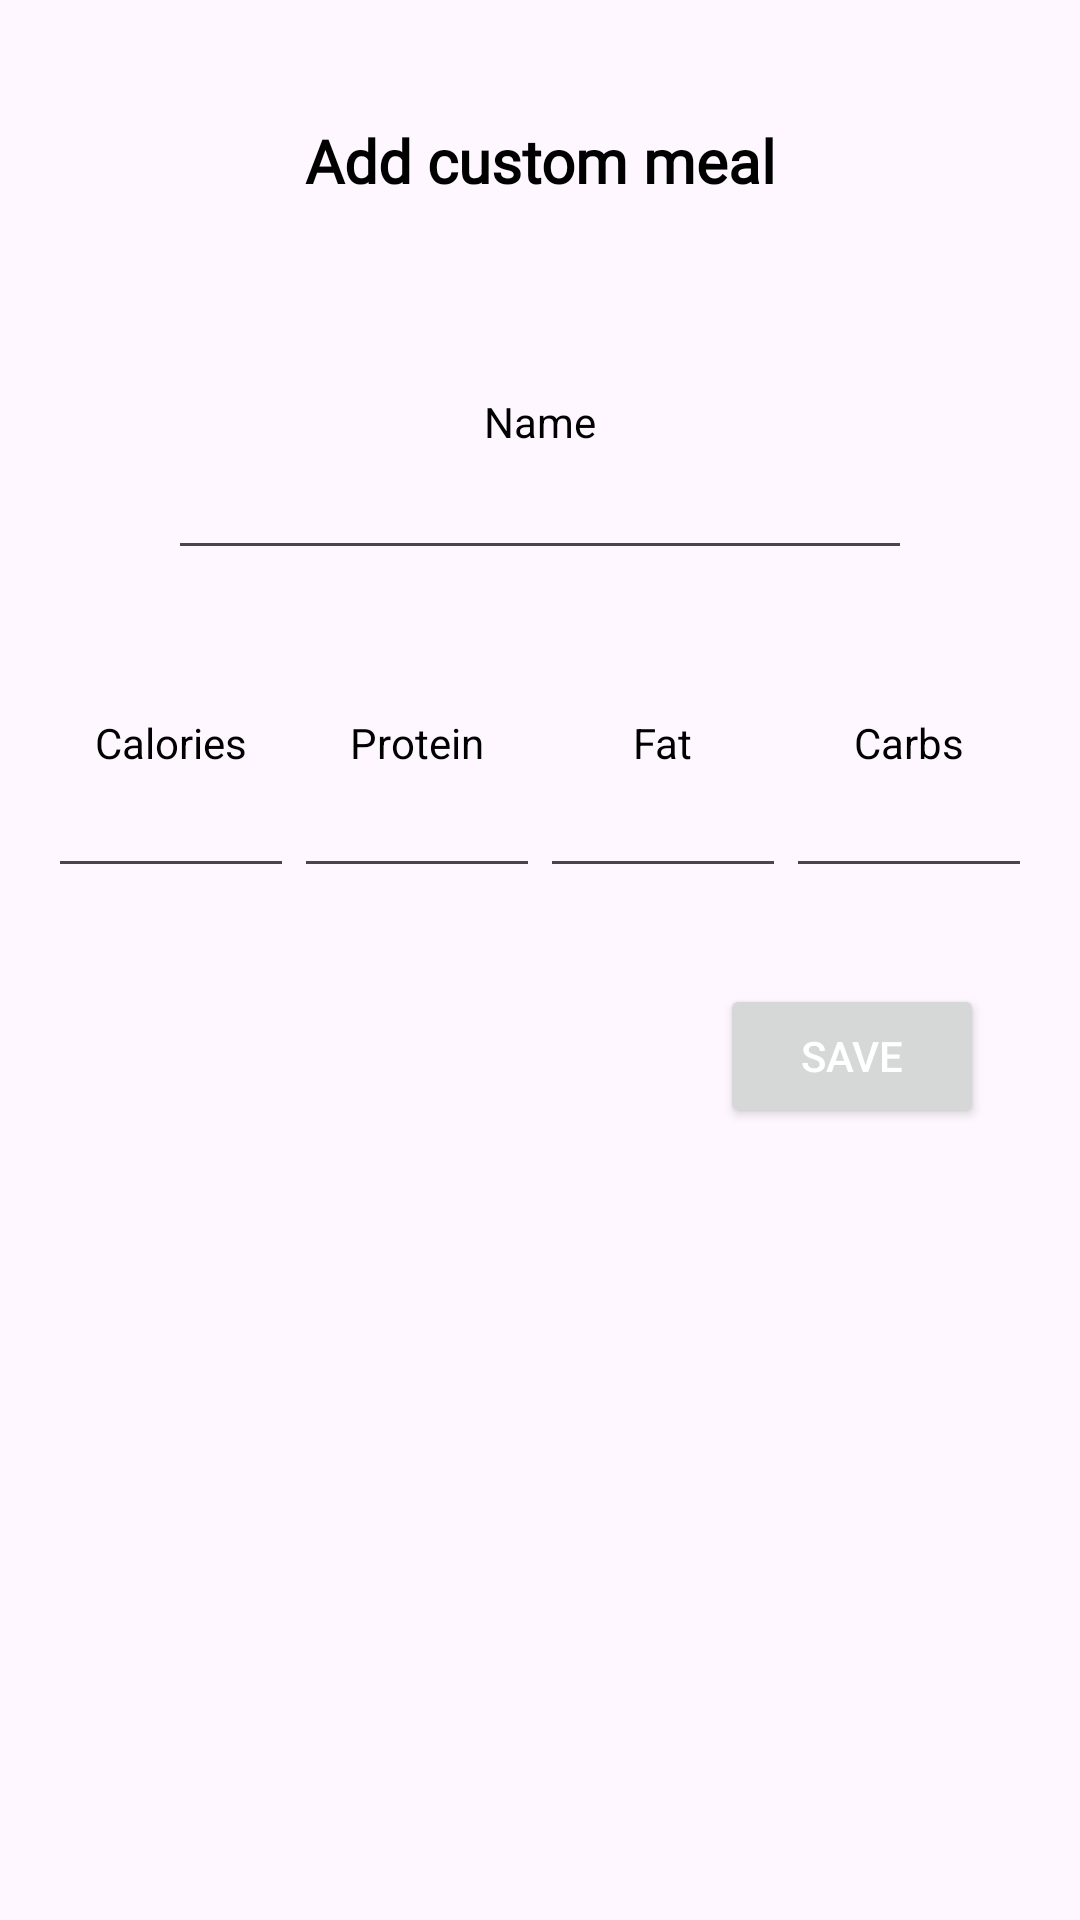

Here is an Android app screen rendered from its layout file. Give the layout XML and the strings, colors and styles it references.
<!-- AndroidManifest.xml: application theme Theme.Mealify0807 -->
<!-- res/layout/activity_add_custom_food.xml -->
<?xml version="1.0" encoding="utf-8"?>
<RelativeLayout xmlns:android="http://schemas.android.com/apk/res/android"
    xmlns:app="http://schemas.android.com/apk/res-auto"
    android:layout_width="match_parent"
    android:layout_height="match_parent"
    android:padding="16dp">

    <TextView
        android:id="@+id/titleTextView"
        android:layout_width="match_parent"
        android:layout_height="wrap_content"
        android:layout_alignParentTop="true"
        android:layout_marginTop="24dp"
        android:gravity="center"
        android:fontFamily="@font/lovelo_black"
        android:text="Add custom meal"
        android:textColor="@android:color/black"
        android:textSize="20sp"
        android:textStyle="bold" />

    <TextView
        android:id="@+id/foodNameLabel"
        android:layout_width="wrap_content"
        android:layout_height="wrap_content"
        android:text="Name"
        android:textSize="14sp"
        android:textColor="@android:color/black"
        android:layout_below="@+id/titleTextView"
        android:layout_marginTop="64dp"
        android:layout_centerHorizontal="true" />

    <EditText
        android:id="@+id/foodNameEditText"
        android:layout_width="248dp"
        android:layout_height="40dp"
        android:layout_below="@+id/foodNameLabel"
        android:layout_centerHorizontal="true"
        android:padding="10dp"
        android:textSize="14sp"
        android:gravity="center_horizontal" />

    <LinearLayout
        android:id="@+id/nutritionLinearLayout"
        android:layout_width="match_parent"
        android:layout_height="wrap_content"
        android:orientation="horizontal"
        android:layout_below="@+id/foodNameEditText"
        android:layout_centerHorizontal="true"
        android:layout_marginTop="48dp">

        <LinearLayout
            android:layout_width="0dp"
            android:layout_height="wrap_content"
            android:layout_weight="1"
            android:orientation="vertical"
            android:gravity="center_horizontal">

            <TextView
                android:id="@+id/caloriesLabel"
                android:layout_width="wrap_content"
                android:layout_height="wrap_content"
                android:text="Calories"
                android:textSize="14sp"
                android:textColor="@android:color/black" />

            <EditText
                android:id="@+id/caloriesEditText"
                android:layout_width="match_parent"
                android:layout_height="wrap_content"
                android:padding="10dp"
                android:inputType="numberDecimal"
                android:textSize="14sp"
                android:gravity="center_horizontal" />

        </LinearLayout>

        <LinearLayout
            android:layout_width="0dp"
            android:layout_height="wrap_content"
            android:layout_weight="1"
            android:orientation="vertical"
            android:gravity="center_horizontal">

            <TextView
                android:id="@+id/proteinLabel"
                android:layout_width="wrap_content"
                android:layout_height="wrap_content"
                android:text="Protein"
                android:textSize="14sp"
                android:textColor="@android:color/black" />

            <EditText
                android:id="@+id/proteinEditText"
                android:layout_width="match_parent"
                android:layout_height="wrap_content"
                android:padding="10dp"
                android:inputType="numberDecimal"
                android:textSize="14sp"
                android:gravity="center_horizontal" />

        </LinearLayout>

        <LinearLayout
            android:layout_width="0dp"
            android:layout_height="wrap_content"
            android:layout_weight="1"
            android:orientation="vertical"
            android:gravity="center_horizontal">

            <TextView
                android:id="@+id/fatLabel"
                android:layout_width="wrap_content"
                android:layout_height="wrap_content"
                android:text="Fat"
                android:textSize="14sp"
                android:textColor="@android:color/black" />

            <EditText
                android:id="@+id/fatEditText"
                android:layout_width="match_parent"
                android:layout_height="wrap_content"
                android:padding="10dp"
                android:inputType="numberDecimal"
                android:textSize="14sp"
                android:gravity="center_horizontal" />

        </LinearLayout>

        <LinearLayout
            android:layout_width="0dp"
            android:layout_height="wrap_content"
            android:layout_weight="1"
            android:orientation="vertical"
            android:gravity="center_horizontal">

            <TextView
                android:id="@+id/carbohydratesLabel"
                android:layout_width="wrap_content"
                android:layout_height="wrap_content"
                android:text="Carbs"
                android:textSize="14sp"
                android:textColor="@android:color/black" />

            <EditText
                android:id="@+id/carbohydratesEditText"
                android:layout_width="match_parent"
                android:layout_height="wrap_content"
                android:padding="10dp"
                android:inputType="numberDecimal"
                android:textSize="14sp"
                android:gravity="center_horizontal" />

        </LinearLayout>

    </LinearLayout>

    <Button
        android:id="@+id/addFoodButton"
        android:layout_width="wrap_content"
        android:layout_height="wrap_content"
        android:text="Save"
        android:textColor="@android:color/white"
        android:layout_below="@+id/nutritionLinearLayout"
        android:layout_alignParentEnd="true"
        android:layout_marginTop="32dp"
        android:layout_marginEnd="16dp"
        android:padding="8dp"
        android:textSize="14sp" />

</RelativeLayout>
<!-- resources referenced by this layout -->
<resources>
  <style name="Theme.Mealify0807" parent="Base.Theme.Mealify0807" />
  <style name="Base.Theme.Mealify0807" parent="Theme.Material3.DayNight.NoActionBar">
          
          
      </style>
</resources>
